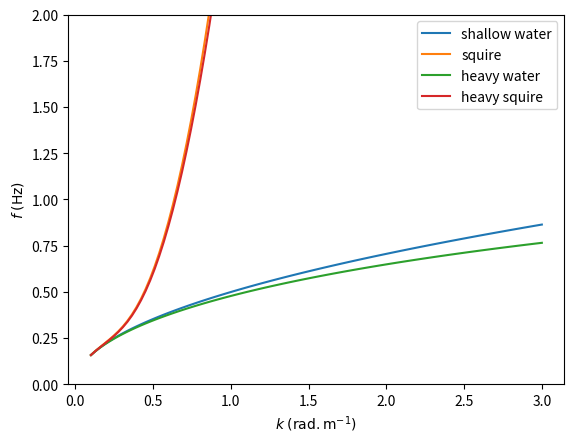
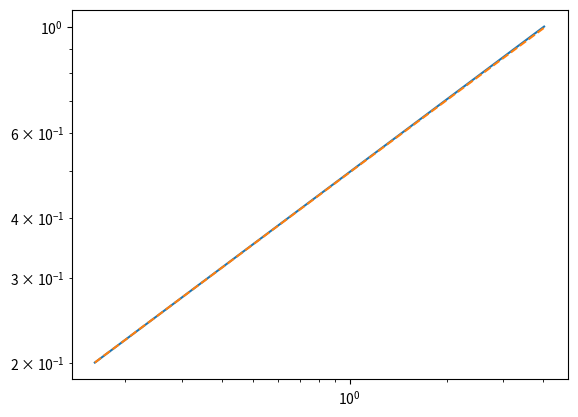

Write the Python code that produced these figures, in order.
# -*- coding: utf-8 -*-
"""
Created on Mon Jan 27 14:27:35 2025

@author: sebas
"""
import numpy as np
import cmath
import math
import matplotlib as mpl
import matplotlib.pyplot as plt

#%% 


def Lamb_viscous(freq,nu) : 
    
    k = np.linspace(1e-12,5,10000)
    idx_zero  = np.zeros(len(freq))
    for i,f in enumerate(freq):
        omeg = 2*np.pi*f
        
        func = omeg**2 + np.sqrt(nu/2/omeg)*k**2 - 9.81*k
        
        func[func.imag != 0] = -1
        func = func.real
        zero_crossing = np.where(np.diff(np.signbit(func)))[0]
        if zero_crossing.size > 0:
            idx_zero[i] = zero_crossing[0]
        else:
            idx_zero[i] = 0
            
    idx_zero = idx_zero.astype(int)
    k_viscous = k[idx_zero]
    
    return k_viscous


def shallow_water(k,H,g = 9.81):
    """ Shallow water dispersion relation """

    omega = np.sqrt(g*k*np.tanh(k*H))
    return omega

def heavy_water(k,h_ice,H,ratio,g = 9.81):
    """ Shallow water dispersion relation, taking into account sea ice weight"""
    
    omega = np.sqrt(g*k*np.tanh(k*H)/(1 + h_ice*k*ratio))
    return omega

def hydroelastic_squire(k,h_ice,H,E,nu,g = 9.81,rho_w = 1000):
    """ Hydroelastic wave disperion relation, Squire version """
    
    D = E*h_ice**3/12/(1-nu**2)
    omega = np.sqrt((g*k + D*k**5/rho_w)*np.tanh(k*H))
    
    return omega

def heavy_hydroelastic(k,h_ice,H,E,nu,rho_ice,g = 9.81,rho_w = 1000):
    """ Hydroelastic wave dispersion relation, taking into account ice weight"""
    
    D = E*h_ice**3/(12*(1-nu**2))
    ratio = rho_ice/rho_w
    omega = np.sqrt((g*k + D*k**5/rho_w)*np.tanh(k*H)/(1 + h_ice*k*ratio))
    
    return omega
    
    
#%% Plot all disperion relations for a given set of parameters

E = 3.5e9 # ice Young modulus
nu = 0.3 # ice Poisson coefficient
rho_ice = 917 # ice density
ratio = rho_ice/1e3
h_ice = 0.1 # ice thickness

H = 100 # water depth 

k = np.linspace(0.1,3,100)
omega_water = shallow_water(k, H)/2/np.pi
omega_heavy_water = heavy_water(k, h_ice, H, ratio)/2/np.pi
omega_squire = hydroelastic_squire(k,h_ice,H,E,nu)/2/np.pi
omega_heavy_squire = heavy_hydroelastic(k, h_ice, H, E, nu, rho_ice)/2/np.pi

fig, ax = plt.subplots()
ax.plot(k,omega_water,label = 'shallow water')
ax.plot(k,omega_squire,label = 'squire')
ax.plot(k,omega_heavy_water,label = 'heavy water')
ax.plot(k,omega_heavy_squire,label = 'heavy squire')


ax.set_xlabel(r'$k \; \mathrm{(rad.m^{-1})}$')
ax.set_ylabel(r'$f \; \mathrm{(Hz)}$')

ax.set_ylim([0,2]) # set range of frequencies 

ax.legend()




#%%

freq = np.linspace(0.2,1,100)
nu = 1e-2 # in m^2/s

           
k_viscous = Lamb_viscous(freq, nu)
k_deep_water = (2*np.pi*freq)**2/9.81


fig,ax = plt.subplots()
ax.loglog(k_deep_water,freq)
ax.loglog(k_viscous,freq,'--')
